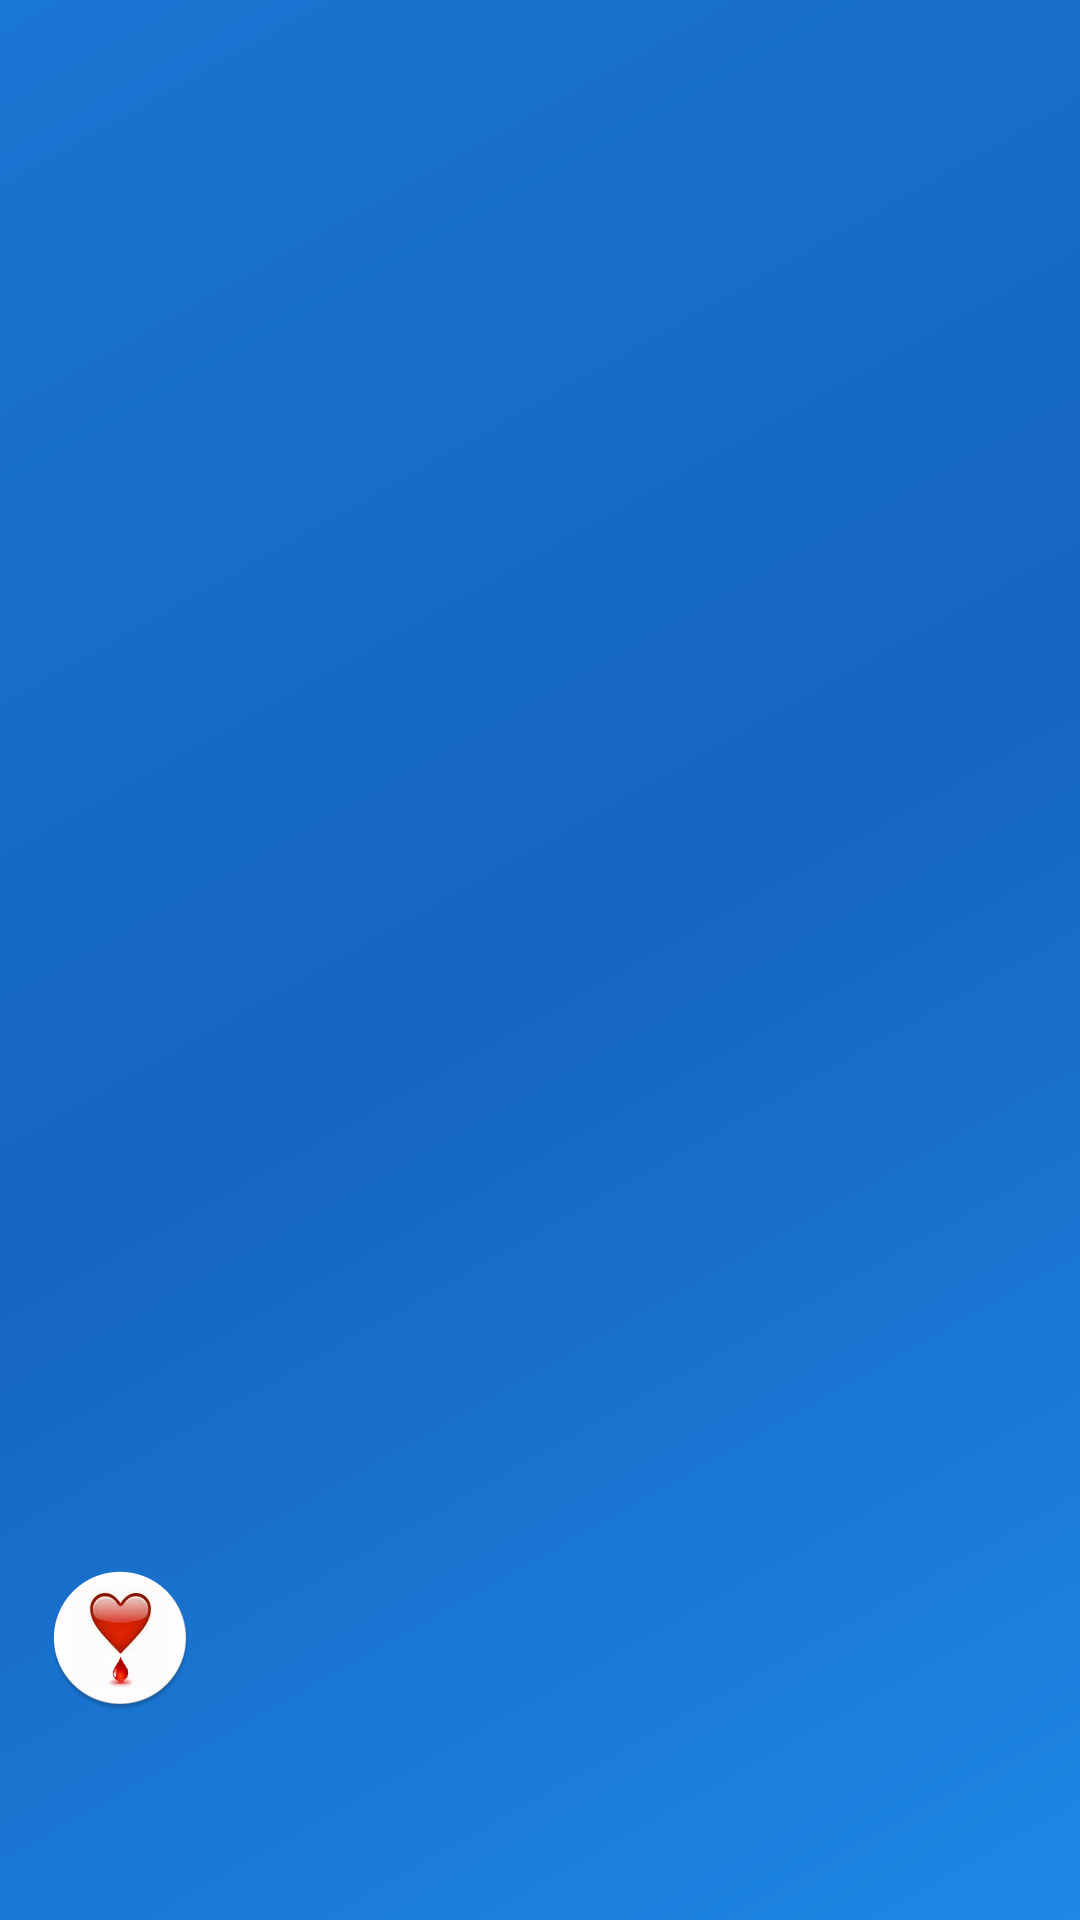

Layout XML and referenced resources for this Android screen:
<!-- AndroidManifest.xml: application theme AppTheme -->
<!-- res/layout/drawer_header_layout.xml -->
<?xml version="1.0" encoding="utf-8"?>

<RelativeLayout xmlns:android="http://schemas.android.com/apk/res/android"
    xmlns:app="http://schemas.android.com/apk/res-auto"
    android:id="@+id/view_container"
    android:layout_width="match_parent"
    android:layout_height="@dimen/nav_header_height"
    android:gravity="bottom"
    android:orientation="vertical"
    android:background="@drawable/side_nav_bar"
    android:theme="@style/ThemeOverlay.AppCompat.Dark">
    <LinearLayout
        android:layout_width="wrap_content"
        android:layout_height="wrap_content"
        android:layout_centerVertical="true"
        android:orientation="vertical"
        android:padding="@dimen/activity_horizontal_margin">
        <ImageView
            android:id="@+id/imageView"
            android:layout_width="wrap_content"
            android:layout_height="wrap_content"
            android:paddingTop="@dimen/nav_header_vertical_spacing"
            app:srcCompat="@mipmap/ic_launcher"/>
        <TextView
            android:id="@+id/nav_header_name"
            android:layout_width="match_parent"
            android:layout_height="wrap_content"
            android:paddingTop="@dimen/nav_header_vertical_spacing"
            android:textAppearance="@style/TextAppearance.AppCompat.Body1" />

        <TextView
            android:id="@+id/nav_header_mailId"
            android:layout_width="wrap_content"
            android:layout_height="wrap_content" />

    </LinearLayout>
</RelativeLayout>
<!-- resources referenced by this layout -->
<resources>
  <dimen name="activity_horizontal_margin">16dp</dimen>
  <dimen name="nav_header_height">160dp</dimen>
  <dimen name="nav_header_vertical_spacing">16dp</dimen>
  <!-- drawable side_nav_bar (drawable) -->
  <shape xmlns:android="http://schemas.android.com/apk/res/android"
      android:shape="rectangle">
      <gradient
          android:angle="135"
          android:centerColor="#1565c0"
          android:endColor="#1976d2"
          android:startColor="#1e88e5"
          android:type="linear" />
  </shape>
  <!-- mipmap ic_launcher: png bitmap (mipmap-hdpi, 6836 bytes) -->
  <style name="AppTheme" parent="Theme.AppCompat.Light.DarkActionBar">
          
          <item name="colorPrimary">@color/bg_main</item>
          <item name="colorPrimaryDark">@color/bg_main</item>
          <item name="colorAccent">@color/colorPrimaryDark</item>
      </style>
  <color name="bg_main">#428bca</color>
  <color name="colorPrimaryDark">#303f9f</color>
</resources>
